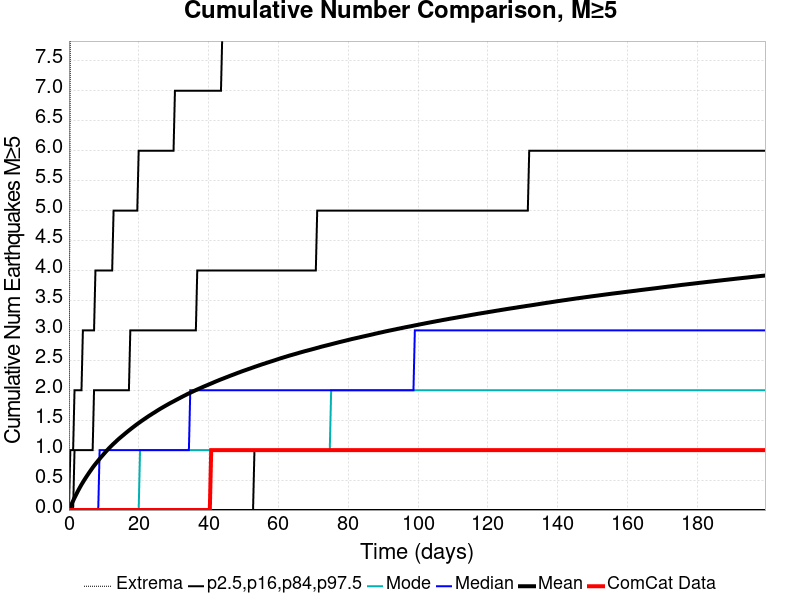

Source data for this figure (header and first rows):
Time (days), ComCat Data, Simulation Mean, Simulation Median, Simulation Mode, Simulation Minimum, Simulation Maximum, 2.5 %-ile, 16 %-ile, 84 %-ile, 97.5 %-ile
0.0, 0.0, 0.0, 0.0, 0.0, 0.0, 0.0, 0.0, 0.0, 0.0, 0.0
0.3997, 0.0, 0.05185, 0.0, 0.0, 0.0, 8.0, 0.0, 0.0, 0.0, 1.0
0.7993, 0.0, 0.1036, 0.0, 0.0, 0.0, 12.0, 0.0, 0.0, 0.0, 1.0
1.199, 0.0, 0.1545, 0.0, 0.0, 0.0, 13.0, 0.0, 0.0, 0.0, 1.0
1.599, 0.0, 0.2041, 0.0, 0.0, 0.0, 14.0, 0.0, 0.0, 1.0, 2.0
1.998, 0.0, 0.2508, 0.0, 0.0, 0.0, 14.0, 0.0, 0.0, 1.0, 2.0
2.398, 0.0, 0.2977, 0.0, 0.0, 0.0, 15.0, 0.0, 0.0, 1.0, 2.0
2.798, 0.0, 0.3415, 0.0, 0.0, 0.0, 17.0, 0.0, 0.0, 1.0, 2.0
3.197, 0.0, 0.3844, 0.0, 0.0, 0.0, 19.0, 0.0, 0.0, 1.0, 2.0
3.597, 0.0, 0.4251, 0.0, 0.0, 0.0, 20.0, 0.0, 0.0, 1.0, 2.0
3.997, 0.0, 0.4634, 0.0, 0.0, 0.0, 20.0, 0.0, 0.0, 1.0, 3.0
4.396, 0.0, 0.5016, 0.0, 0.0, 0.0, 21.0, 0.0, 0.0, 1.0, 3.0
4.796, 0.0, 0.5376, 0.0, 0.0, 0.0, 21.0, 0.0, 0.0, 1.0, 3.0
5.195, 0.0, 0.5732, 0.0, 0.0, 0.0, 21.0, 0.0, 0.0, 1.0, 3.0
5.595, 0.0, 0.6079, 0.0, 0.0, 0.0, 22.0, 0.0, 0.0, 1.0, 3.0
5.995, 0.0, 0.642, 0.0, 0.0, 0.0, 22.0, 0.0, 0.0, 1.0, 3.0
6.394, 0.0, 0.6751, 0.0, 0.0, 0.0, 24.0, 0.0, 0.0, 1.0, 3.0
6.794, 0.0, 0.7085, 0.0, 0.0, 0.0, 25.0, 0.0, 0.0, 1.0, 3.0
7.194, 0.0, 0.7395, 0.0, 0.0, 0.0, 25.0, 0.0, 0.0, 2.0, 3.0
7.593, 0.0, 0.7691, 0.0, 0.0, 0.0, 25.0, 0.0, 0.0, 2.0, 4.0
7.993, 0.0, 0.798, 0.0, 0.0, 0.0, 26.0, 0.0, 0.0, 2.0, 4.0
8.393, 0.0, 0.8265, 0.0, 0.0, 0.0, 26.0, 0.0, 0.0, 2.0, 4.0
8.792, 0.0, 0.8549, 1.0, 0.0, 0.0, 26.0, 0.0, 0.0, 2.0, 4.0
9.192, 0.0, 0.8831, 1.0, 0.0, 0.0, 26.0, 0.0, 0.0, 2.0, 4.0
9.592, 0.0, 0.9095, 1.0, 0.0, 0.0, 26.0, 0.0, 0.0, 2.0, 4.0
9.991, 0.0, 0.9365, 1.0, 0.0, 0.0, 26.0, 0.0, 0.0, 2.0, 4.0
10.39, 0.0, 0.9631, 1.0, 0.0, 0.0, 26.0, 0.0, 0.0, 2.0, 4.0
10.79, 0.0, 0.9889, 1.0, 0.0, 0.0, 26.0, 0.0, 0.0, 2.0, 4.0
11.19, 0.0, 1.014, 1.0, 0.0, 0.0, 26.0, 0.0, 0.0, 2.0, 4.0
11.59, 0.0, 1.038, 1.0, 0.0, 0.0, 26.0, 0.0, 0.0, 2.0, 4.0
11.99, 0.0, 1.061, 1.0, 0.0, 0.0, 26.0, 0.0, 0.0, 2.0, 4.0
12.39, 0.0, 1.085, 1.0, 0.0, 0.0, 27.0, 0.0, 0.0, 2.0, 4.0
12.79, 0.0, 1.107, 1.0, 0.0, 0.0, 27.0, 0.0, 0.0, 2.0, 5.0
13.19, 0.0, 1.129, 1.0, 0.0, 0.0, 27.0, 0.0, 0.0, 2.0, 5.0
13.59, 0.0, 1.151, 1.0, 0.0, 0.0, 27.0, 0.0, 0.0, 2.0, 5.0
13.99, 0.0, 1.173, 1.0, 0.0, 0.0, 27.0, 0.0, 0.0, 2.0, 5.0
14.39, 0.0, 1.193, 1.0, 0.0, 0.0, 27.0, 0.0, 0.0, 2.0, 5.0
14.79, 0.0, 1.213, 1.0, 0.0, 0.0, 27.0, 0.0, 0.0, 2.0, 5.0
15.19, 0.0, 1.232, 1.0, 0.0, 0.0, 27.0, 0.0, 0.0, 2.0, 5.0
15.59, 0.0, 1.252, 1.0, 0.0, 0.0, 27.0, 0.0, 0.0, 2.0, 5.0
15.99, 0.0, 1.272, 1.0, 0.0, 0.0, 27.0, 0.0, 0.0, 2.0, 5.0
16.39, 0.0, 1.291, 1.0, 0.0, 0.0, 27.0, 0.0, 0.0, 2.0, 5.0
16.79, 0.0, 1.31, 1.0, 0.0, 0.0, 27.0, 0.0, 0.0, 2.0, 5.0
17.19, 0.0, 1.329, 1.0, 0.0, 0.0, 27.0, 0.0, 0.0, 2.0, 5.0
17.58, 0.0, 1.347, 1.0, 0.0, 0.0, 27.0, 0.0, 0.0, 3.0, 5.0
17.98, 0.0, 1.366, 1.0, 0.0, 0.0, 27.0, 0.0, 0.0, 3.0, 5.0
18.38, 0.0, 1.384, 1.0, 0.0, 0.0, 27.0, 0.0, 0.0, 3.0, 5.0
18.78, 0.0, 1.401, 1.0, 0.0, 0.0, 29.0, 0.0, 0.0, 3.0, 5.0
19.18, 0.0, 1.419, 1.0, 0.0, 0.0, 29.0, 0.0, 0.0, 3.0, 5.0
19.58, 0.0, 1.437, 1.0, 0.0, 0.0, 29.0, 0.0, 0.0, 3.0, 5.0
19.98, 0.0, 1.453, 1.0, 0.0, 0.0, 29.0, 0.0, 0.0, 3.0, 6.0
20.38, 0.0, 1.469, 1.0, 1.0, 0.0, 29.0, 0.0, 0.0, 3.0, 6.0
20.78, 0.0, 1.487, 1.0, 1.0, 0.0, 30.0, 0.0, 0.0, 3.0, 6.0
21.18, 0.0, 1.503, 1.0, 1.0, 0.0, 30.0, 0.0, 0.0, 3.0, 6.0
21.58, 0.0, 1.518, 1.0, 1.0, 0.0, 30.0, 0.0, 0.0, 3.0, 6.0
21.98, 0.0, 1.535, 1.0, 1.0, 0.0, 30.0, 0.0, 0.0, 3.0, 6.0
22.38, 0.0, 1.55, 1.0, 1.0, 0.0, 31.0, 0.0, 0.0, 3.0, 6.0
22.78, 0.0, 1.566, 1.0, 1.0, 0.0, 32.0, 0.0, 0.0, 3.0, 6.0
23.18, 0.0, 1.581, 1.0, 1.0, 0.0, 32.0, 0.0, 0.0, 3.0, 6.0
23.58, 0.0, 1.596, 1.0, 1.0, 0.0, 32.0, 0.0, 0.0, 3.0, 6.0
... 440 more rows
